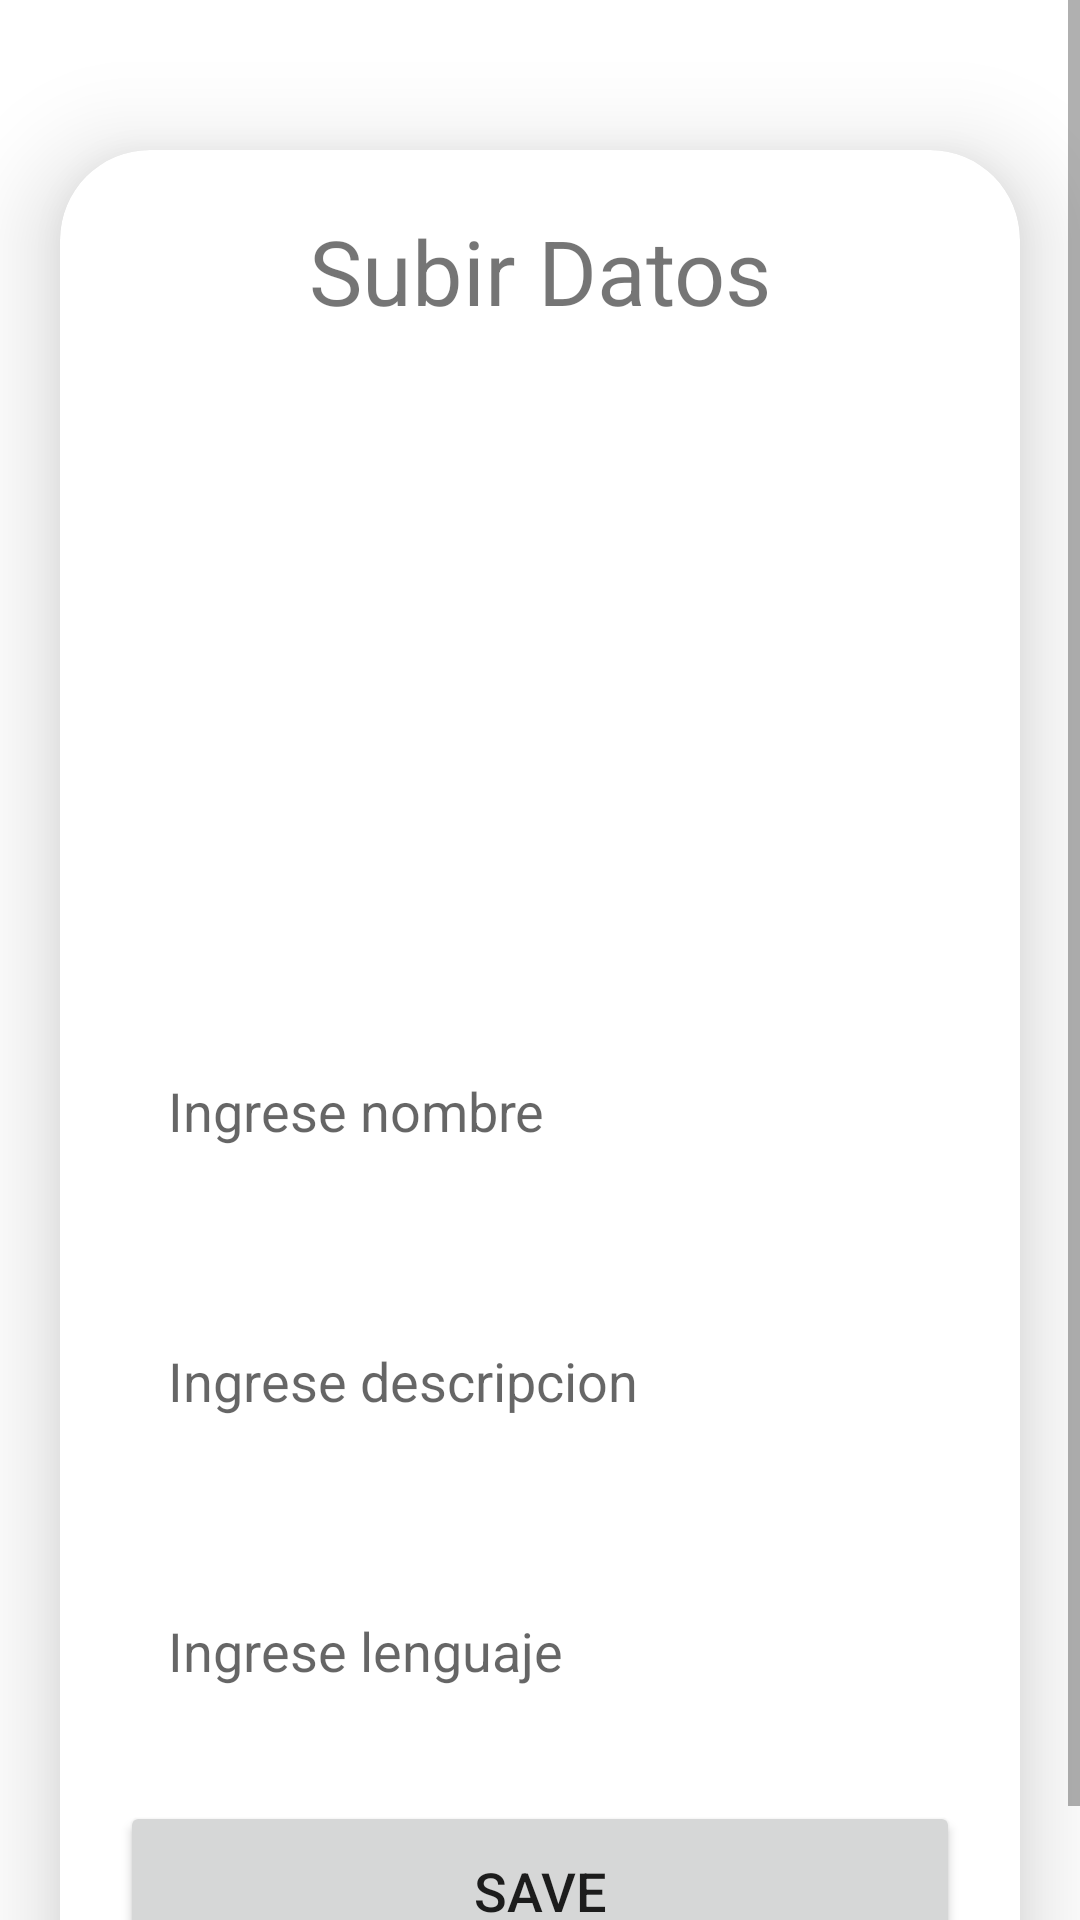

Layout XML and referenced resources for this Android screen:
<!-- AndroidManifest.xml: application theme Theme.ExamenFinalWaldo -->
<!-- res/layout/activity_upload.xml -->
<?xml version="1.0" encoding="utf-8"?>
<ScrollView
    xmlns:android="http://schemas.android.com/apk/res/android"
    xmlns:app="http://schemas.android.com/apk/res-auto"
    xmlns:tools="http://schemas.android.com/tools"
    android:layout_width="match_parent"
    android:layout_height="match_parent"
    tools:context="com.example.examenfinalglenda.UploadActivity">
    
    <androidx.cardview.widget.CardView
        android:layout_width="match_parent"
        android:layout_height="wrap_content"
        android:layout_marginTop="50dp"
        android:layout_marginEnd="20dp"
        android:layout_marginStart="20dp"
        app:cardCornerRadius="30dp"
        app:cardElevation="20dp">

        <LinearLayout
            android:layout_width="match_parent"
            android:layout_height="wrap_content"
            android:orientation="vertical"
            android:layout_gravity="center_horizontal"
            android:padding="20dp"
            android:background="@drawable/lavender_border">

            <TextView
                android:layout_width="match_parent"
                android:layout_height="wrap_content"
                android:text="Subir Datos"
                android:textSize="30sp"
                android:textAlignment="center"
                android:textColor="@color/Lavender"/>
            <ImageView
                android:layout_width="match_parent"
                android:layout_height="200dp"
                android:src="@drawable/uploadimg"
                android:id="@+id/uploadImage"
                android:layout_marginTop="10dp"
                android:scaleType="fitXY"/>

            <EditText
                android:layout_width="match_parent"
                android:layout_height="60dp"
                android:id="@+id/uploadTopic"
                android:background="@drawable/lavender_border"
                android:layout_marginTop="20dp"
                android:padding="16dp"
                android:hint="Ingrese nombre"
                android:gravity="start|center_vertical"
                android:textColor="@color/Lavender"/>

            <EditText
                android:layout_width="match_parent"
                android:layout_height="80dp"
                android:id="@+id/uploadDesc"
                android:background="@drawable/lavender_border"
                android:layout_marginTop="20dp"
                android:padding="16dp"
                android:hint="Ingrese descripcion"
                android:gravity="start|center_vertical"
                android:textColor="@color/Lavender"/>

            <EditText
                android:layout_width="match_parent"
                android:layout_height="60dp"
                android:id="@+id/uploadLang"
                android:background="@drawable/lavender_border"
                android:layout_marginTop="20dp"
                android:padding="16dp"
                android:hint="Ingrese lenguaje"
                android:gravity="start|center_vertical"
                android:textColor="@color/Lavender"/>

            <Button
                android:layout_width="match_parent"
                android:layout_height="60dp"
                android:text="Save"
                android:id="@+id/saveButton"
                android:textSize="18dp"
                android:layout_marginTop="20dp"
                app:cornerRadius = "20dp"/>

        </LinearLayout>

    </androidx.cardview.widget.CardView>
</ScrollView>
<!-- resources referenced by this layout -->
<resources>
  <style name="Theme.ExamenFinalWaldo" parent="Theme.MaterialComponents.DayNight.DarkActionBar">
          
          <item name="colorPrimary">@color/purple_500</item>
          <item name="colorPrimaryVariant">@color/purple_700</item>
          <item name="colorOnPrimary">@color/white</item>
          
          <item name="colorSecondary">@color/teal_200</item>
          <item name="colorSecondaryVariant">@color/teal_700</item>
          <item name="colorOnSecondary">@color/black</item>
          
          <item name="android:statusBarColor">?attr/colorPrimaryVariant</item>
          
      </style>
  <!-- not gathered from this repository: default colours our renderer supplied (Android Studio template values) -->
  <color name="purple_500">#FF6200EE</color>
  <color name="purple_700">#FF3700B3</color>
  <color name="teal_200">#FF03DAC5</color>
  <color name="teal_700">#FF018786</color>
  <color name="black">#FF000000</color>
  <color name="white">#FFFFFFFF</color>
</resources>
